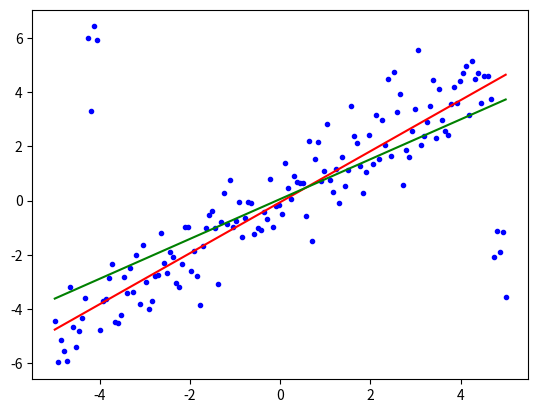

Write Python code to recreate this figure.
import numpy as np
from scipy import stats
import matplotlib.pyplot as plt

x = np.linspace(-5, 5, num=150)
y = x + np.random.normal(size=x.size)
y[11:15] += 10  # add outliers
y[-5:] -= 7

res = stats.siegelslopes(y, x)
lsq_res = stats.linregress(x, y)

fig = plt.figure()
ax = fig.add_subplot(111)
ax.plot(x, y, 'b.')
ax.plot(x, res[1] + res[0] * x, 'r-')
ax.plot(x, lsq_res[1] + lsq_res[0] * x, 'g-')
plt.show()